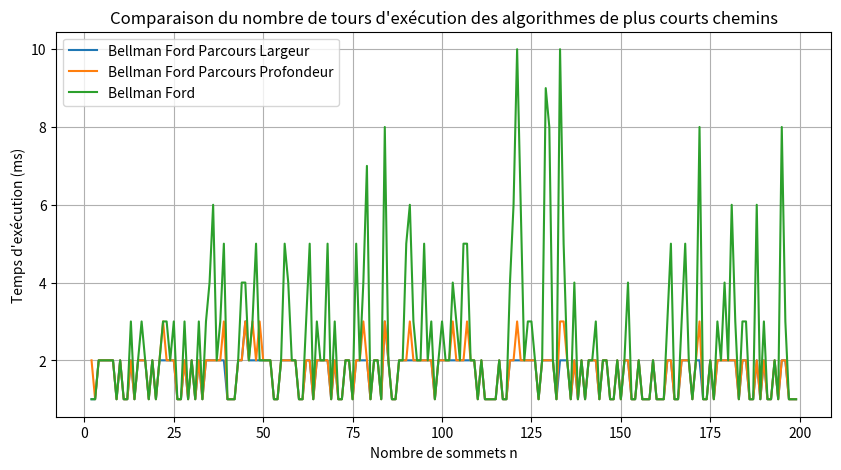

Python code for this plot:
import numpy.random as rand
from matplotlib import pyplot as plt


############################################################################################################
########################################### MATRICES GEN ###################################################


def matricePNumpy(n, p, a, b):
    M = rand.binomial(1, p, (n, n))
    M = M.astype(float)
    for i in range(n):
        for j in range(n):
            if M[i][j] == 0:
                M[i][j] = float('inf')
            else:
                M[i][j] = rand.randint(a, b)
    return M

# Bellman Ford : différentes implémentations
def BellmanFordParcoursLargeur(M, s):
    # intialisation du tableau d
    d = {i: [float('inf'), []] for i in range(len(M))}
    # initialisation de la matrice d'adjacence du graphe non pondéré
    mat = graphPEnNonP(M)
    # parcours en largeur de M depuis s
    parcours = parcoursLargeur(mat, s)
    # liste des fleches du parcours en largeur
    fleches = listeFlechesParcours(mat, parcours)
    # initialisation de d
    d[s][0] = 0
    modif = True
    # boucle principale
    taille = 0
    while modif and taille < len(M) - 1:
        modif = False
        # on parcourt chaque flèche dans le parcours en largeur
        for i, j in fleches:
            if d[i][0] != float('inf') and d[j][0] > d[i][0] + M[i][j]:
                modif = True
                d[j][0] = d[i][0] + M[i][j]
                d[j][1] = i
        taille += 1
    # detection de cycle negatif
    for i, j in fleches:
        if M[i][j] != float('inf') and d[i][0] != float('inf') and d[j][0] > d[i][0] + M[i][j]:
            return "sommet joignable depuis d par un chemin dans le graphe G, mais pas de plus court chemin (presence d’un cycle negatif)"
    return taille


def BellmanFordParcoursProfondeur(M, s):
    # intialisation du tableau d
    d = {i: [float('inf'), []] for i in range(len(M))}
    # initialisation de la matrice d'adjacence du graphe non pondéré
    mat = graphPEnNonP(M)
    # parcours en largeur de M depuis s
    parcours = pp(mat, s)
    # liste des fleches du parcours en largeur
    fleches = listeFlechesParcours(mat, parcours)
    # initialisation de d
    d[s][0] = 0
    modif = True
    # boucle principale
    taille = 0
    while modif and taille < len(M):
        modif = False
        # on parcourt chaque flèche dans le parcours en largeur
        for i, j in fleches:
            if d[i][0] != float('inf') and d[j][0] > d[i][0] + M[i][j]:
                modif = True
                d[j][0] = d[i][0] + M[i][j]
                d[j][1].append(i)
        taille += 1
    # detection de cycle negatif
    for i, j in fleches:
        if M[i][j] != float('inf') and d[i][0] != float('inf') and d[j][0] > d[i][0] + M[i][j]:
            return "sommet joignable depuis d par un chemin dans le graphe G, mais pas de plus court chemin (presence d’un cycle negatif)"
    return taille


def BellmanFord(M, s):
    n = len(M)
    d = {i: [float('inf'), []] for i in range(n)}
    d[s][0] = 0
    mat = graphPEnNonP(M)
    fleches = parcoursAleatoireEnFleches(mat)
    modif = True
    taille = 0
    while taille < len(M) - 1 and modif:
        modif = False
        for i, j in fleches:
            if M[i][j] != float('inf') and d[j][0] > d[i][0] + M[i][j]:
                modif = True
                d[j][0] = d[i][0] + M[i][j]
                d[j][1] = i
        taille += 1
    # detection de cycle negatif
    for i in range(n):
        for j in range(n):
            if (M[i][j] != float('inf') and d[i][0] != float('inf') and d[j][0] > d[i][0] + M[i][j]):
                return "sommet joignable depuis d par un chemin dans le graphe G, mais pas de plus court chemin (presence d’un cycle negatif)"
        # renvoie les chemins
    return taille


############################################################################################################
############################################## PARCOURS ####################################################

# Parcours en Profondeur
def pp(mat, s):
    n = len(mat)  # taille du tableau = nombre de sommets
    couleur = {}  # On colorie tous les sommets en blanc et s en vert
    for i in range(n):
        couleur[i] = 0
    couleur[s] = 1
    pile = [s]  # on initialise la pile à s
    Resultat = [s]  # on initialise la liste des résultats à s
    while pile != []:  # tant que la pile n'est pas vide,
        i = pile[-1]  # on prend le dernier sommet i de la pile
        Succ_blanc = []  # on crée la liste de ses successeurs non déjà visités (blancs)
        for j in range(n):
            if (mat[i][j] == 1 and couleur[j] == 0):
                Succ_blanc.append(j)
        if Succ_blanc != []:  # s'il y en a,
            v = Succ_blanc[0]  # on prend le premier (si on veut l'ordre alphabétique)
            couleur[v] = 1  # on le colorie en vert,
            pile.append(v)  # on l'empile
            Resultat.append(v)  # on le met en liste rsultat
        else:  # sinon:
            pile.pop()  # on sort i de la pile

    return Resultat


# Parcours en Largeur
def parcoursLargeur(M, s):
    n = len(M)
    file = [s]
    couleur = [0] * n
    sommets = []
    couleur[s] = 1
    while file != []:
        i = file.pop(0)  # on prend le premier terme de la file
        for j in range(n):
            if M[i][j] == 1 and couleur[j] == 0:
                couleur[j] = 1
                sommets.append(i)
                file.append(j)
    return sommets


def parcoursAleatoireEnFleches(mat):
    n = len(mat)
    fleches = []
    for i in range(n):
        for j in range(n):
            if mat[i][j] == 1:
                fleches.append((i, j))
    return fleches


# Transformation du Graphe Pondéré en Non Pondéré

def graphPEnNonP(mat):
    n = len(mat)
    M = []
    for i in range(n):
        ligne = []
        for j in range(n):
            if mat[i][j] != float('inf'):
                ligne.append(1)
            else:
                ligne.append(0)
        M.append(ligne)
    return M

# Liste des fleches du parcours

def listeFlechesParcours(mat, parcours):
    fleches = []
    for s in parcours:
        for i in range(len(mat)):
            if mat[s][i] == 1:
                fleches.append((s, i))
    return fleches

def Tours(tab):
    tours = [[], [], [], [], [], []]
    for n in tab:
        M = matricePNumpy(n, 1 / n, 1, 2 ** 31)
        tours[0].append(BellmanFordParcoursLargeur(M, 0))
        tours[1].append(BellmanFord(M, 0))
        tours[2].append(BellmanFordParcoursProfondeur(M, 0))
    return tours

def afficheGraphTours(a,b):
    n_valeurs = range(a, b)
    tours = Tours(n_valeurs)
    tours_BFPL = tours[0]
    tours_BF = tours[1]
    tours_BFPP = tours[2]
    plt.figure(figsize=(10, 5))
    plt.plot(n_valeurs, tours_BFPL, label='Bellman Ford Parcours Largeur')
    plt.plot(n_valeurs, tours_BFPP, label='Bellman Ford Parcours Profondeur')
    plt.plot(n_valeurs, tours_BF, label='Bellman Ford')
    plt.xlabel('Nombre de sommets n')
    plt.ylabel('Temps d\'exécution (ms)')
    plt.title('Comparaison du nombre de tours d\'exécution des algorithmes de plus courts chemins')
    plt.legend()
    plt.grid(True)
    plt.show()
    # Calculez les sommes des temps pour chaque algorithme
    print(f"Somme des tours pour Bellman Ford Parcours Largeur : {sum(tours_BFPL)}")
    print(f"Somme des tours pour Bellman Ford Parcours Profondeur : {sum(tours_BFPP)}")
    print(f"Somme des tours pour Bellman Ford : {sum(tours_BF)}")


afficheGraphTours(2, 200)